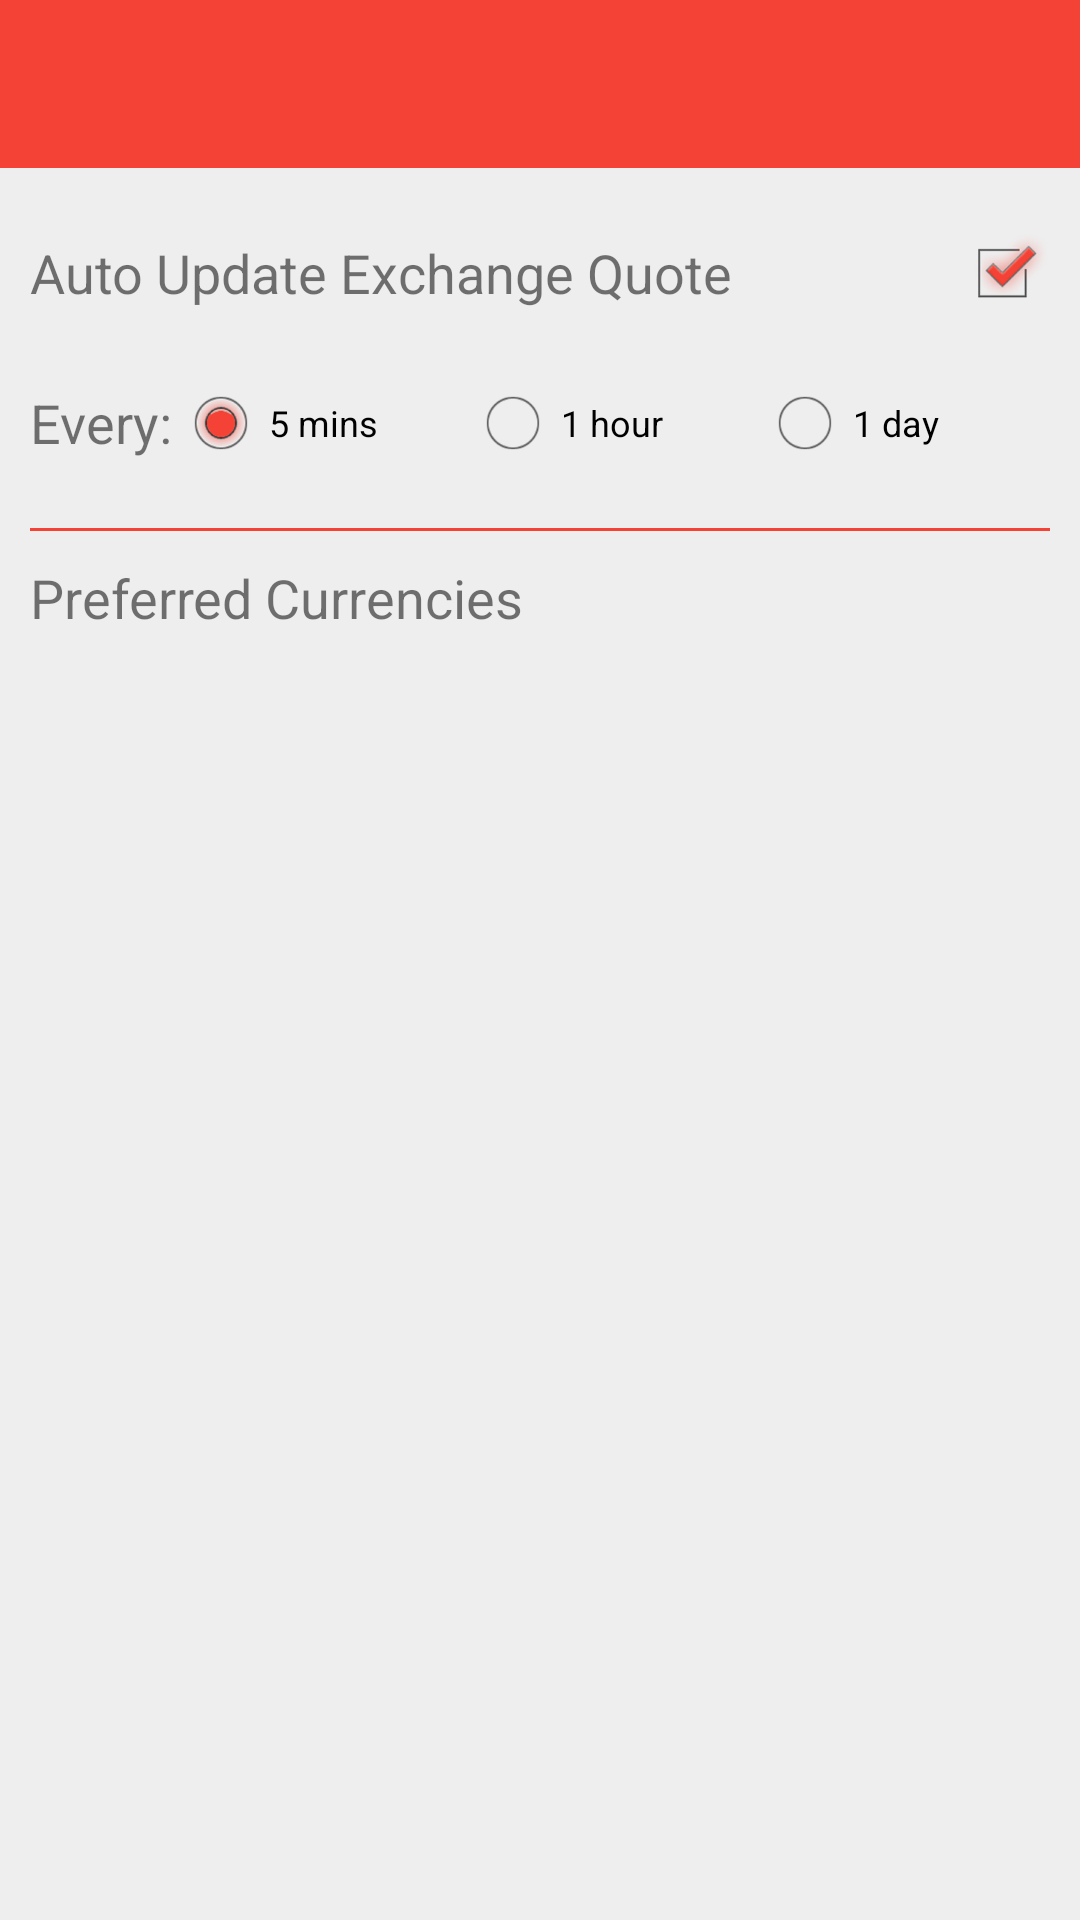

Write the Android layout XML for this screen, with the resource values it uses.
<!-- AndroidManifest.xml: application theme AppTheme -->
<!-- res/layout/activity_preference.xml -->
<RelativeLayout xmlns:android="http://schemas.android.com/apk/res/android"
    xmlns:app="http://schemas.android.com/apk/res-auto"
    xmlns:tools="http://schemas.android.com/tools"
    android:layout_width="match_parent"
    android:layout_height="match_parent"
    android:background="@color/app_color_statusbar"
    android:fitsSystemWindows="true"
    tools:context=".activity.PreferenceActivity">

    <RelativeLayout
        android:layout_width="match_parent"
        android:layout_height="match_parent"
        android:background="@color/app_background">

        <android.support.v7.widget.Toolbar
            android:id="@+id/toolbar"
            android:layout_width="match_parent"
            android:layout_height="wrap_content"
            android:minHeight="?attr/actionBarSize"
            app:theme="@style/MyActionBar" />

        <ScrollView
            android:layout_width="match_parent"
            android:layout_height="wrap_content"
            android:layout_below="@id/toolbar">

            <RelativeLayout
                android:layout_width="match_parent"
                android:layout_height="wrap_content"
                android:layout_marginBottom="10dp"
                android:layout_marginLeft="10dp"
                android:layout_marginRight="10dp"
                android:layout_marginTop="10dp">

                <RelativeLayout
                    android:id="@+id/relativelayout_1"
                    android:layout_width="match_parent"
                    android:layout_height="wrap_content">

                    <TextView
                        android:id="@+id/label_auto_update"
                        android:layout_width="wrap_content"
                        android:layout_height="50dp"
                        android:gravity="center_vertical"
                        android:text="@string/label_auto_update_exchange_quote"
                        android:textSize="18dp" />

                    <CheckBox
                        android:id="@+id/checkbox_auto_update"
                        android:layout_width="wrap_content"
                        android:layout_height="50dp"
                        android:layout_alignParentRight="true"
                        android:checked="true"
                        android:gravity="center_vertical" />

                </RelativeLayout>

                <RelativeLayout
                    android:id="@+id/relativelayout_2"
                    android:layout_width="match_parent"
                    android:layout_height="wrap_content"
                    android:layout_below="@id/relativelayout_1"
                    android:gravity="center_vertical">

                    <TextView
                        android:id="@+id/label_time_to_update"
                        android:layout_width="wrap_content"
                        android:layout_height="50dp"
                        android:gravity="center_vertical"
                        android:text="@string/label_time_update_exchange_quote"
                        android:textSize="18dp" />

                    <RadioGroup
                        android:id="@+id/radiogroup_auto_update"
                        android:layout_width="match_parent"
                        android:layout_height="50dp"
                        android:layout_toRightOf="@id/label_time_to_update"
                        android:gravity="center_vertical"
                        android:orientation="horizontal">

                        <RadioButton
                            android:id="@+id/radiobutton_auto_update_1"
                            android:layout_width="0dp"
                            android:layout_height="wrap_content"
                            android:layout_weight="0.33"
                            android:checked="true"
                            android:text="5 mins"
                            android:textSize="12dp" />

                        <RadioButton
                            android:id="@+id/radiobutton_auto_update_2"
                            android:layout_width="0dp"
                            android:layout_height="wrap_content"
                            android:layout_weight="0.33"
                            android:text="1 hour"
                            android:textSize="12dp" />

                        <RadioButton
                            android:id="@+id/radiobutton_auto_update_3"
                            android:layout_width="0dp"
                            android:layout_height="wrap_content"
                            android:layout_weight="0.33"
                            android:text="1 day"
                            android:textSize="12dp" />

                    </RadioGroup>
                </RelativeLayout>

                <View
                    android:id="@+id/separator_1"
                    android:layout_width="match_parent"
                    android:layout_height="1dp"
                    android:layout_below="@id/relativelayout_2"
                    android:layout_marginBottom="10dp"
                    android:layout_marginTop="10dp"
                    android:background="@color/app_color" />

                <RelativeLayout
                    android:id="@+id/relativelayout_3"
                    android:layout_width="match_parent"
                    android:layout_height="wrap_content"
                    android:layout_below="@id/separator_1"
                    android:gravity="center_vertical">

                    <TextView
                        android:id="@+id/text_view_label_preferred_currencies"
                        android:layout_width="wrap_content"
                        android:layout_height="wrap_content"
                        android:gravity="center_vertical"
                        android:text="@string/label_preferred_currencies"
                        android:textSize="18dp" />

                    <Spinner
                        android:id="@+id/spinner_default_currency_from"
                        android:layout_width="match_parent"
                        android:layout_height="50dp"
                        android:layout_below="@id/text_view_label_preferred_currencies"
                        android:background="@drawable/spinner_currency_transition_transparent_red"
                        android:paddingBottom="6dp"
                        android:paddingLeft="16dp"
                        android:paddingRight="16dp"
                        android:paddingTop="16dp"
                        android:spinnerMode="dropdown" />

                    <Spinner
                        android:id="@+id/spinner_default_currency_to"
                        android:layout_width="match_parent"
                        android:layout_height="50dp"
                        android:layout_below="@id/spinner_default_currency_from"
                        android:background="@drawable/spinner_currency_transition_transparent_red"
                        android:paddingBottom="16dp"
                        android:paddingLeft="16dp"
                        android:paddingRight="16dp"
                        android:paddingTop="6dp"
                        android:spinnerMode="dropdown" />

                </RelativeLayout>

            </RelativeLayout>

        </ScrollView>

    </RelativeLayout>

</RelativeLayout>
<!-- resources referenced by this layout -->
<resources>
  <color name="app_background">#ffEEEEEE</color>
  
      // palette 500
  <color name="app_color">#ffF44336</color>
  
      // palette 500
  <color name="app_color_statusbar">#ffD32F2F</color>
  
      // palette 300
  <!-- drawable spinner_currency_transition_transparent_red (drawable) -->
  <?xml version="1.0" encoding="UTF-8"?>
  <transition xmlns:android="http://schemas.android.com/apk/res/android">
      <item android:drawable="@android:color/transparent" />
      <item android:drawable="@color/app_color_highlight" />
      <item android:drawable="@android:color/transparent" />
  </transition>
  <string name="label_auto_update_exchange_quote">Auto Update Exchange Quote</string>
  <string name="label_preferred_currencies">Preferred Currencies</string>
  <string name="label_time_update_exchange_quote">Every:</string>
  <style name="MyActionBar" parent="ThemeOverlay.AppCompat.Dark.ActionBar">
          <item name="android:background">@color/app_color_actionbar</item>
          <item name="android:textColor">@android:color/white</item>
      </style>
  <style name="AppTheme" parent="Theme.AppCompat.Light.NoActionBar">
          <item name="android:textColorHighlight">@color/app_color_highlight</item>
  
          <item name="android:listChoiceIndicatorMultiple">@drawable/apptheme_btn_check_holo_light
          </item>
          <item name="android:listChoiceIndicatorSingle">@drawable/apptheme_btn_radio_holo_light
          </item>
  
          <item name="android:textSelectHandleLeft">@drawable/apptheme_text_select_handle_left</item>
          <item name="android:textSelectHandleRight">@drawable/apptheme_text_select_handle_right
          </item>
          <item name="android:textSelectHandle">@drawable/apptheme_text_select_handle_middle</item>
  
          <item name="android:buttonStyle">@style/ButtonAppTheme</item>
          <item name="android:imageButtonStyle">@style/ImageButtonAppTheme</item>
  
          <item name="actionBarStyle">@style/MyActionBar</item>
      </style>
  <color name="app_color_highlight">#99F44336</color>
  
      // light gray
  <color name="app_color_actionbar">#ffF44336</color>
  
      // palette 700
  <!-- drawable apptheme_text_select_handle_left: png bitmap (drawable-xxxhdpi, 62427 bytes) -->
  <!-- drawable apptheme_text_select_handle_right: png bitmap (drawable-xxxhdpi, 63528 bytes) -->
  <!-- drawable apptheme_text_select_handle_middle: png bitmap (drawable-xxxhdpi, 64600 bytes) -->
  <style name="ButtonAppTheme" parent="android:Widget.Button">
          <item name="android:background">@drawable/apptheme_btn_default_holo_light</item>
          <item name="android:minHeight">48dip</item>
          <item name="android:minWidth">64dip</item>
          <item name="android:textColor">#000000</item>
      </style>
  <style name="ImageButtonAppTheme" parent="android:Widget.ImageButton">
          <item name="android:background">@drawable/apptheme_btn_default_holo_light</item>
      </style>
  <!-- drawable apptheme_btn_default_holo_light (drawable) -->
  <?xml version="1.0" encoding="utf-8"?>
  <selector xmlns:android="http://schemas.android.com/apk/res/android">
      <item android:state_window_focused="false" android:state_enabled="true"
          android:drawable="@drawable/apptheme_btn_default_normal_holo_light" />
      <item android:state_window_focused="false" android:state_enabled="false"
          android:drawable="@drawable/apptheme_btn_default_disabled_holo_light" />
      <item android:state_pressed="true"
          android:drawable="@drawable/apptheme_btn_default_pressed_holo_light" />
      <item android:state_focused="true" android:state_enabled="true"
          android:drawable="@drawable/apptheme_btn_default_focused_holo_light" />
      <item android:state_enabled="true"
          android:drawable="@drawable/apptheme_btn_default_normal_holo_light" />
      <item android:state_focused="true"
          android:drawable="@drawable/apptheme_btn_default_disabled_focused_holo_light" />
      <item
           android:drawable="@drawable/apptheme_btn_default_disabled_holo_light" />
  </selector>
</resources>
